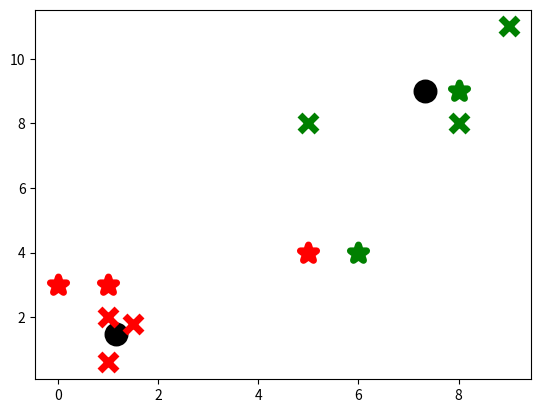

This figure's Python source:
import matplotlib.pyplot as plt 
import numpy as np
import random

random.seed(42)

class KMeans:
    def __init__(self, k=2, tolerance=0.001, max_iter=1):
        self.k = k
        self.tolerance = tolerance
        self.max_iter = max_iter
    
    def fit(self, data):
        self.centroids = {}

        for i in range(self.k):
            self.centroids[i] = random.choice(data)

        for i in range(self.max_iter):
            self.classifications = {}

            for i in range(self.k):
                self.classifications[i] = []
            
            for coordinates in data:
                distances = [np.linalg.norm(coordinates - self.centroids[centroid]) for centroid in self.centroids]
                classification = distances.index(min(distances))
                self.classifications[classification].append(coordinates)
            
            prev_centroids = dict(self.centroids)

            for classification in self.classifications:
                self.centroids[classification] = np.mean(self.classifications[classification], axis=0)

            optimized = True

            for c in self.centroids:
                prev_centroid = prev_centroids[c]
                current_centroid = self.centroids[c]
                if np.sum((current_centroid - prev_centroid) / prev_centroid * 100.0) > self.tolerance:
                    print(np.sum((current_centroid - prev_centroid) / prev_centroid * 100.0))
                    optimized = False  

    def predict(self, data):
        distances = [np.linalg.norm(data - self.centroids[centroid]) for centroid in self.centroids]
        classification = distances.index(min(distances))
        print("\n classification: ", classification)
        return classification


X = np.array([[1, 2],
              [1.5, 1.8],
              [5, 8 ],
              [8, 8],
              [1, 0.6],
              [9,11]])

colors = 10*["g","r","c","b","k"]   

clf = KMeans()
clf.fit(X)

for centroid in clf.centroids:
    plt.scatter(clf.centroids[centroid][0], clf.centroids[centroid][1],
                marker="o", color="k", s=150, linewidths=5)

for classification in clf.classifications:
    color = colors[classification]
    for featureset in clf.classifications[classification]:
        plt.scatter(featureset[0], featureset[1], marker="x", color=color, s=150, linewidths=5)
        


unknowns = np.array([[1,3],
                     [8,9],
                     [0,3],
                     [5,4],
                     [6,4],])

for unknown in unknowns:
    classification = clf.predict(unknown)
    plt.scatter(unknown[0], unknown[1], marker="*", color=colors[classification], s=150, linewidths=5)


plt.show()
